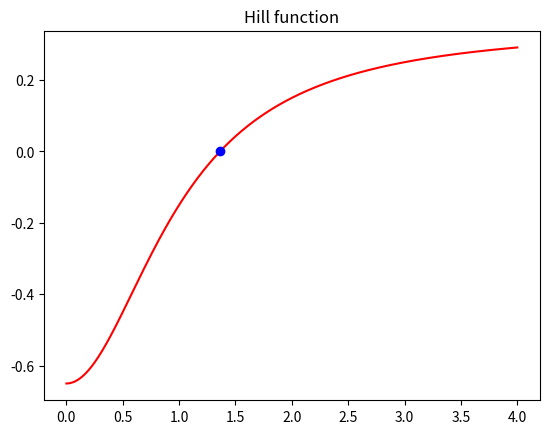

Recreate this plot in Python.
import numpy as np
import matplotlib.pyplot as plt

def _derivative(func, x: float, dx: float = 0.001) -> float:
    """
    Estimate the derivative of a function at a given x
    """
    return (func(x + dx) - func(x))/((x+dx) - x)

def hill(x: float, n: int=2) -> float:
    """
    Evaluate the hill equation at certain x
    """
    return ((x**n)/(1+x**n) - 0.65)

def newton_raphson(func, x: float, tolerance: float = 0.001) -> float:
    """
    Use newton raphson method to estimate the root of an equation
    """
    # calculate the error
    h = func(x) / _derivative(func, x)
    
    # while error greater than tolerance
    while abs(h) > tolerance:
        h = func(x) / _derivative(func, x)
        x = x - h
    
    return x

if __name__ == '__main__':
    root = newton_raphson(hill, 1.5)
    print(f"The root was found to be: {root}")
    x_min = 0
    x_max = 4
    x_vals = np.linspace(x_min, x_max, num=1000)
    y_vals = [hill(x) for x in x_vals]
    
    plt.plot(x_vals, y_vals, 'r-')
    plt.plot(root, 0, 'bo')
    plt.title("Hill function")
    plt.show()